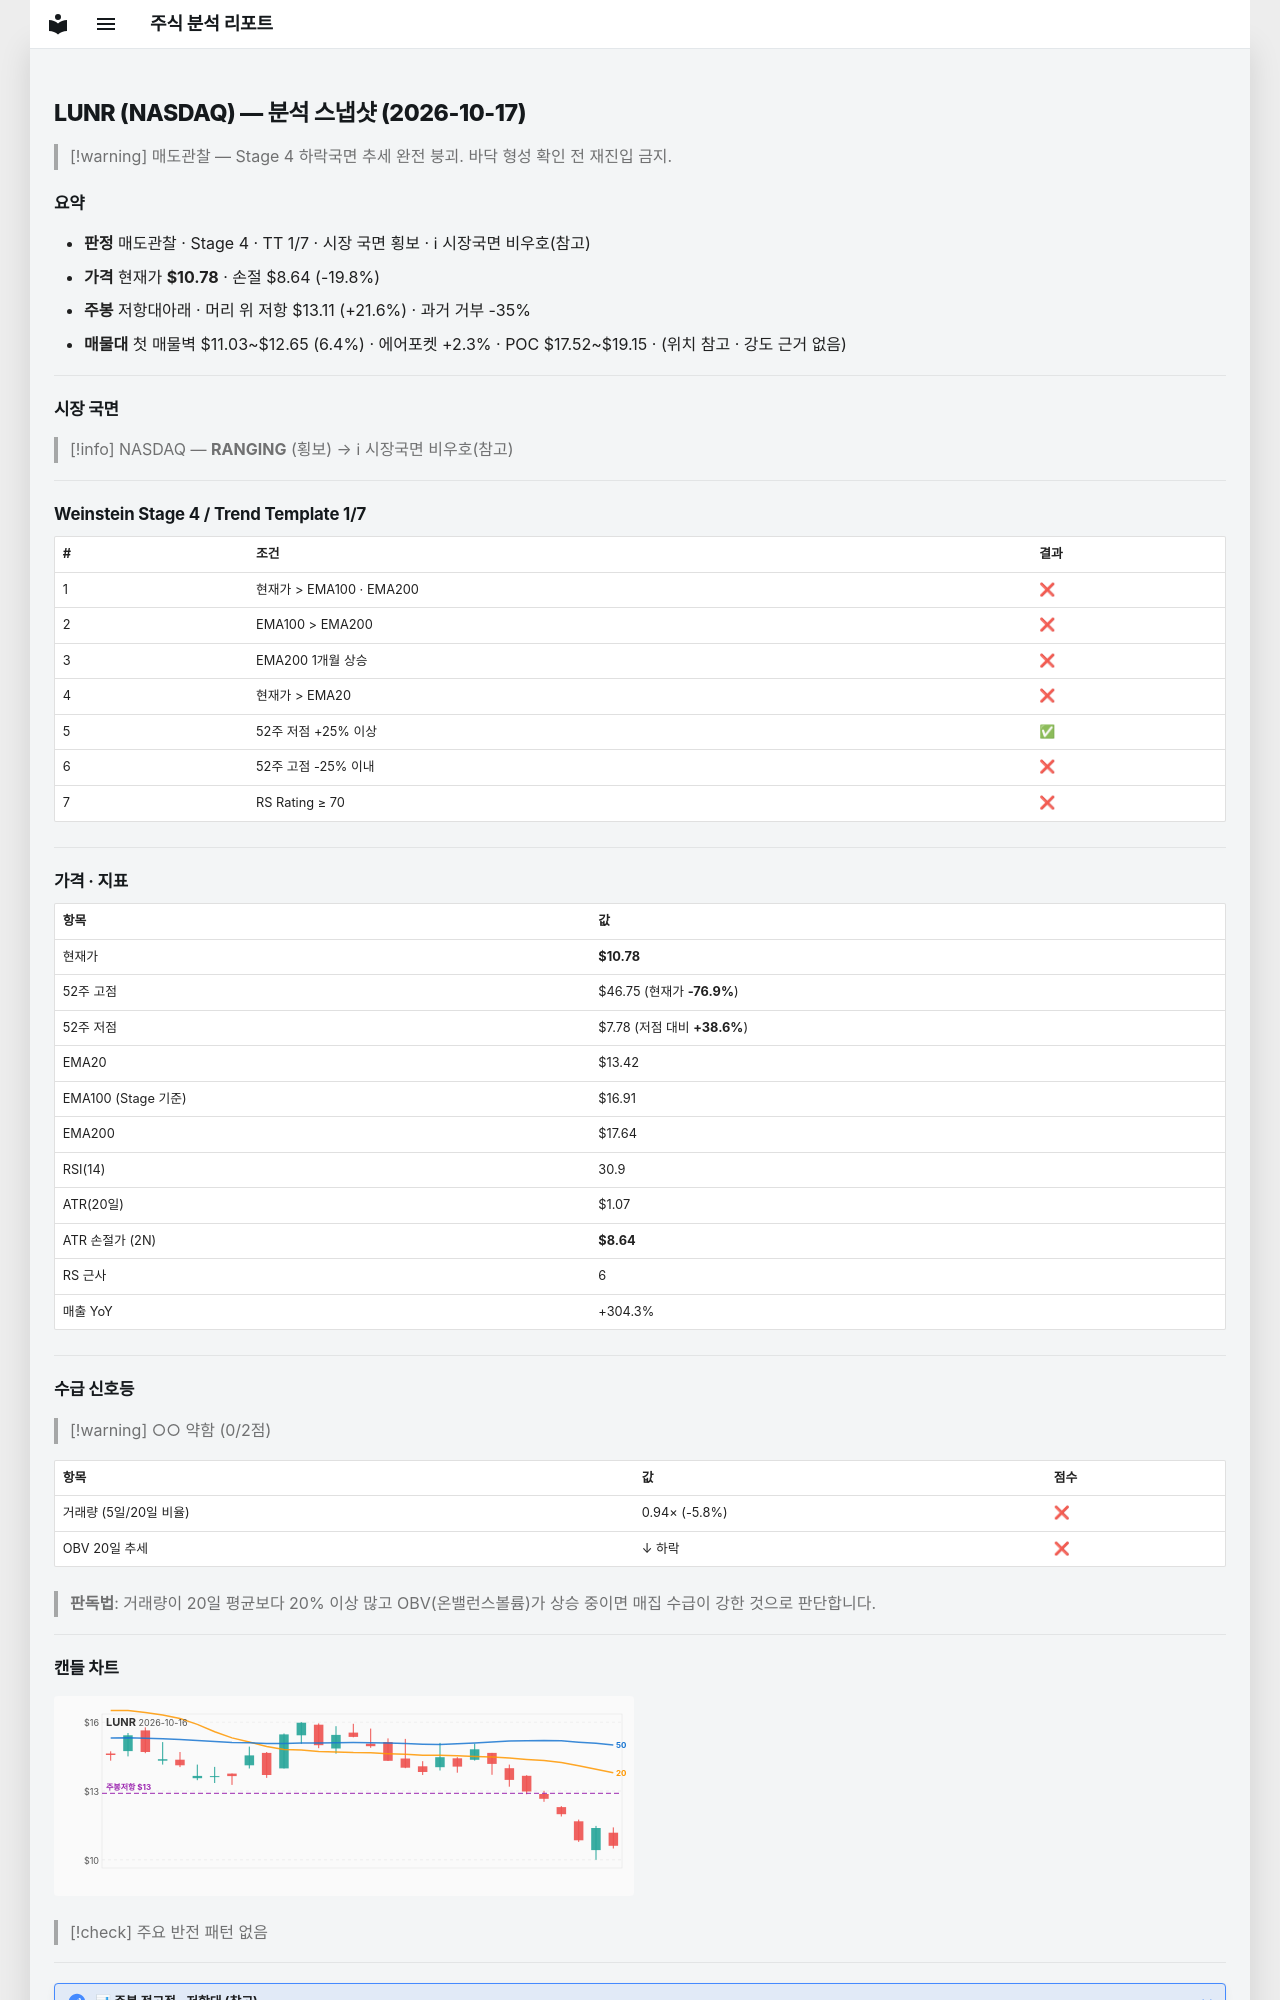

repository: soloandco/stock-reports · page: snapshots/LUNR-2026-10-17/index.html · generator: mkdocs

---
type: analysis-snapshot
title: LUNR 분석 스냅샷
ticker: LUNR
market: NASDAQ
created: 2026-10-17
updated: 2026-10-17
bar-date: 2026-10-16
verdict: 매도관찰
real-rr: 1.09
sma50-gap-pct: -19.7
weekly-position: 저항대아래
weekly-overhead-price: 13.11
weekly-overhead-pct: 21.6
stage: 4
trend-template-score: 1
tt-max: 7
ma-set: ema-20-100-200
price: 10.779999732971191
stop-price: 8.644621321223557
market-regime: RANGING
supply-demand-score: 0/2
supply-demand-label: 약함
status: tracking
tags:
  - stock-agent
  - watchlist
  - LUNR
  - analysis
related:
  - "[[analysis-template]]"
---

# LUNR (NASDAQ) — 분석 스냅샷 (2026-10-17)

> [!warning] 매도관찰 — Stage 4 하락국면
> 추세 완전 붕괴. 바닥 형성 확인 전 재진입 금지.

## 요약

- **판정** 매도관찰 · Stage 4 · TT 1/7 · 시장 국면 횡보 · ℹ 시장국면 비우호(참고)
- **가격** 현재가 **$10.78** · 손절 $8.64 (-19.8%)
- **주봉** 저항대아래 · 머리 위 저항 $13.11 (+21.6%) · 과거 거부 -35%
- **매물대** 첫 매물벽 $11.03~$12.65 (6.4%) · 에어포켓 +2.3% · POC $17.52~$19.15 · (위치 참고 · 강도 근거 없음)

---

## 시장 국면

> [!info] NASDAQ — **RANGING** (횡보) → ℹ 시장국면 비우호(참고)

---

## Weinstein Stage 4 / Trend Template 1/7

| # | 조건 | 결과 |
|---|------|------|
| 1 | 현재가 > EMA100 · EMA200 | ❌ |
| 2 | EMA100 > EMA200 | ❌ |
| 3 | EMA200 1개월 상승 | ❌ |
| 4 | 현재가 > EMA20 | ❌ |
| 5 | 52주 저점 +25% 이상 | ✅ |
| 6 | 52주 고점 -25% 이내 | ❌ |
| 7 | RS Rating ≥ 70 | ❌ |

---

## 가격 · 지표

| 항목 | 값 |
|------|---|
| 현재가 | **$10.78** |
| 52주 고점 | $46.75 (현재가 **-76.9%**) |
| 52주 저점 | $7.78 (저점 대비 **+38.6%**) |
| EMA20 | $13.42 |
| EMA100 (Stage 기준) | $16.91 |
| EMA200 | $17.64 |
| RSI(14) | 30.9 |
| ATR(20일) | $1.07 |
| ATR 손절가 (2N) | **$8.64** |
| RS 근사 | 6 |
| 매출 YoY | +304.3% |

---
## 수급 신호등

> [!warning] ○○ 약함 (0/2점)

| 항목 | 값 | 점수 |
|------|------|------|
| 거래량 (5일/20일 비율) | 0.94× (-5.8%) | ❌ |
| OBV 20일 추세 | ↓ 하락 | ❌ |

> **판독법**: 거래량이 20일 평균보다 20% 이상 많고 OBV(온밸런스볼륨)가 상승 중이면 매집 수급이 강한 것으로 판단합니다.

---
